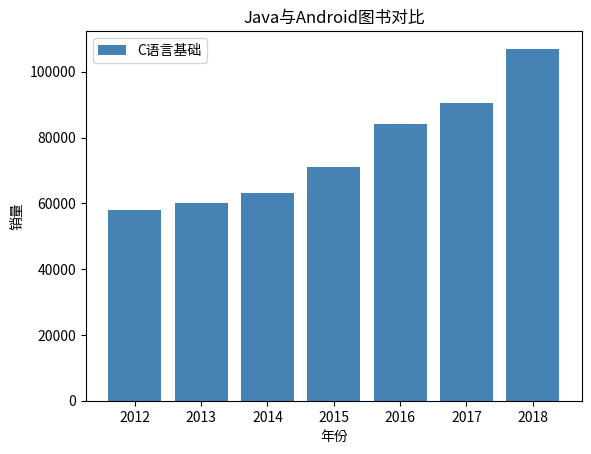

Write the Python code that produced this figure.
#!/usr/bin/env python3
import numpy as np
import matplotlib.pyplot as plt
score=np.zeros((8,3))
score[0][0]=0.456
score[1][0]=0.051
score[2][0]=0.111
score[3][0]=-0.233
score[4][0]=0.346
score[5][0]=0.208
score[6][0]=0.214
score[7][0]=0.053
score[0][1]=0.133
score[1][1]=-0.183
score[2][1]=0.408
score[3][1]=0.083
score[4][1]=0.034
score[5][1]=-0.228
score[6][1]=0.052
score[7][1]=0.397
score[0][2]=-0.338
score[1][2]=0.265
score[2][2]=0.116
score[3][2]=0.756
score[4][2]=-0.062
score[5][2]=-0.038
score[6][2]=0.185
score[7][2]=0.013

class Factor(object):
    def __init__(self,name,ass,opv,ntp,ti,tp,ts,Or,fp):
        self.name=name
        self.att=[]
        self.att.append(ass)
        self.att.append(opv)
        self.att.append(ntp)
        self.att.append(ti)
        self.att.append(tp)
        self.att.append(ts)
        self.att.append(Or)
        self.att.append(fp)
        self.rank=0
        self.F=[]
        self.f=0
        for i in range(3):
            f=0
            for j in range(8):
                f+=self.att[j]*score[j][i]
            self.F.append(f)
        sum=84.483
        a=45.676/sum
        b=26.079/sum
        c=12.728/sum
        self.f+=a*self.F[0]+b*self.F[1]+c*self.F[2]
    def display(self):
        print("{} {:.3f} {:.3f} {:.3f} {:.3f} {}".format(self.name,self.F[0],self.F[1],self.F[2],self.f,self.rank))
lst=[]
bj=Factor("北京",1.0467801779378507,	-0.5195691002672224,1.799025011075025,-0.09356313358818162,0.5371075676514271,-0.8051630332906793,-0.5158745518589686,2.2070364419594086)
lst.append(bj)
tj=Factor("天津",-1.9435348316336798	,-1.2826578208065949,0.6911192210595967,-0.22317108093574506,-0.979677061464842,-1.161035698027213,-0.8139212265355439,0.9075418027127482)
lst.append(tj)
jl=Factor("吉林",-0.02008911080946,-1.012151138138613,0.6057574610827389,-0.2431107651430625,-0.7858075973938098,-0.7154930333879558,-0.27365181731981814,1.3863029855930968)
lst.append(jl)
sh=Factor("上海",1.531747187412005,-0.9660823144527995,0.41167177524062004,0.08589402427767544,-0.27806768243472335,-0.4716129777464459,1.0043442522262962,0.2235972557408219)
lst.append(sh)
js=Factor("江苏",-0.24331635880235508,1.130639789196405,0.0711232801750504,2.907359339613095,0.4345904500383934,0.6196310311328365,1.628190074676338,-0.25516392713952635)
lst.append(js)
zj=Factor("浙江",-0.2361951770629982,0.5234763180551706,-0.18046927554621475,-0.26305044935037997,1.8524158380440992,0.442604217971314,1.1972292568154177,0.1552028010436295)
lst.append(zj)
hb=Factor("湖北",-0.17312185308583813,-0.18527481557272948,-2.5391494854330756,-0.7017235019113639,-0.8591771984860606,0.40010747015382647,-0.6030874960508085,-1.0758973835058379)
lst.append(hb)
gd=Factor("广东",1.8120892195593363,1.6940969404305857,0.11155779805882515,-0.13344250200281654,1.90931865854122,2.268338698060829,1.7258128545623759,-1.0758973835058379)
lst.append(gd)
cq=Factor("重庆",0.15939373507024918,-1.0086073824704733,0.5114102526872645,-0.5621457124601418,-0.9357334194022632,-1.4956098578751034,-0.7192544571939259,-0.25516392713952635)
lst.append(cq)
sd=Factor("山东",-0.01761849673661892,1.398783968085627,0.10526798416579353,0.793752813637445,0.38281174515624355,0.7410912338602696,-0.18757661819363636,-0.5971362006254896)
lst.append(sd)
hn=Factor("河南",-0.6999439715586607,-0.5762691909574543,-0.7959724922214527,-0.9210600281918558,0.14260867415466869,0.6384587948693,-0.8051382599539223,-0.11837501774514128)
lst.append(hn)
hb=Factor("河北",-0.3885012681414862,0.5459201039533874,-0.2676281252067959,0.32517023476548484,-0.6810087981107135,-0.4355616416302962,-0.7171809965602501,-0.3235583818367191)
lst.append(hb)
sc=Factor("四川",-0.8276892521483469,0.25769464294470806,-0.5237134051373694,-0.9709092387101496,-0.7393811762936373,-0.025755204090678982,-0.9198910146135584,-1.178489065551627)
lst.append(sc)
for i in range(len(lst)):
    for j in range(i,len(lst)):
        if lst[j].f>lst[i].f:
            tmp=lst[j]
            lst[j]=lst[i]
            lst[i]=tmp
print("省市 F1 F2 F3 F 排名")
for i in range(len(lst)):
    lst[i].rank=i+1
    #lst[i].display()

x_data = ['2012', '2013', '2014', '2015', '2016', '2017', '2018']
y_data = [58000, 60200, 63000, 71000, 84000, 90500, 107000]
y_data2 = [52000, 54200, 51500,58300, 56800, 59500, 62700]
# 绘图
plt.bar(x=x_data, height=y_data, label='C语言基础', color='steelblue')
# 在柱状图上显示具体数值, ha参数控制水平对齐方式, va控制垂直对齐方式
plt.title("Java与Android图书对比")
# 为两条坐标轴设置名称
plt.xlabel("年份")
plt.ylabel("销量")
# 显示图例
plt.legend()
plt.show()